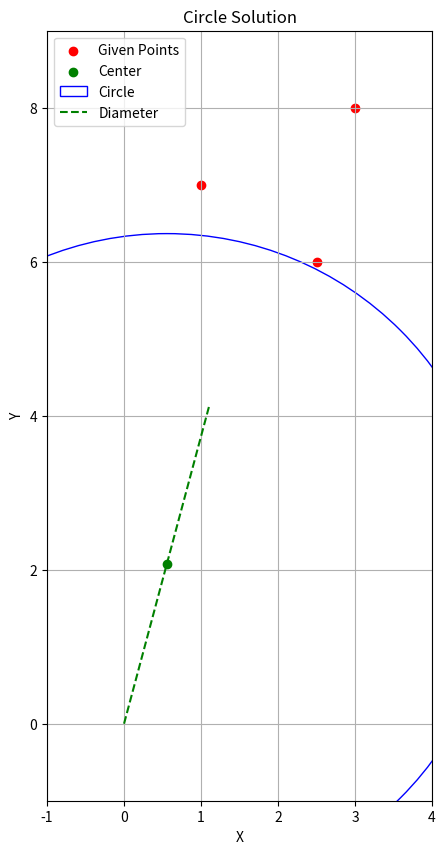

Recreate this plot in Python.
import numpy as np
import matplotlib.pyplot as plt
from scipy.optimize import fsolve

def find_circle():
    # Function to solve for r (radius)
    def equations(r):
        # Endpoint of diameter at 75 degrees
        x = r * np.cos(np.radians(75))
        y = r * np.sin(np.radians(75))
        
        # Distance from (x,y) to (3,8) should equal r
        return (x-3)**2 + (y-8)**2 - r**2

    # Solve the equation
    radius = fsolve(equations, 10)[0]
    
    # Calculate center
    center_x = radius * np.cos(np.radians(75)) / 2
    center_y = radius * np.sin(np.radians(75)) / 2
    
    return (center_x, center_y), radius

def plot_solution(points, center, radius):
    fig, ax = plt.subplots(figsize=(10, 10))
    
    # Plot given points
    ax.scatter(*zip(*points), color='red', label='Given Points')
    
    # Plot center
    ax.scatter(*center, color='green', label='Center')
    
    # Plot circle
    circle = plt.Circle(center, radius, fill=False, color='blue', label='Circle')
    ax.add_artist(circle)
    
    # Plot diameter
    diameter_end = (center[0]*2, center[1]*2)
    ax.plot([0, diameter_end[0]], [0, diameter_end[1]], 'g--', label='Diameter')
    
    # Set limits and labels
    ax.set_xlim(-1, 4)
    ax.set_ylim(-1, 9)
    ax.set_aspect('equal')
    ax.set_xlabel('X')
    ax.set_ylabel('Y')
    ax.legend()
    ax.grid(True)
    
    plt.title('Circle Solution')
    plt.show()

# Test points
points = [(1, 7), (2.5, 6), (3, 8)]

# Solve and plot
center, radius = find_circle()
plot_solution(points, center, radius)

print(f"Center: {center}")
print(f"Radius: {radius}")
print(f"Diameter: {radius * 2}")


